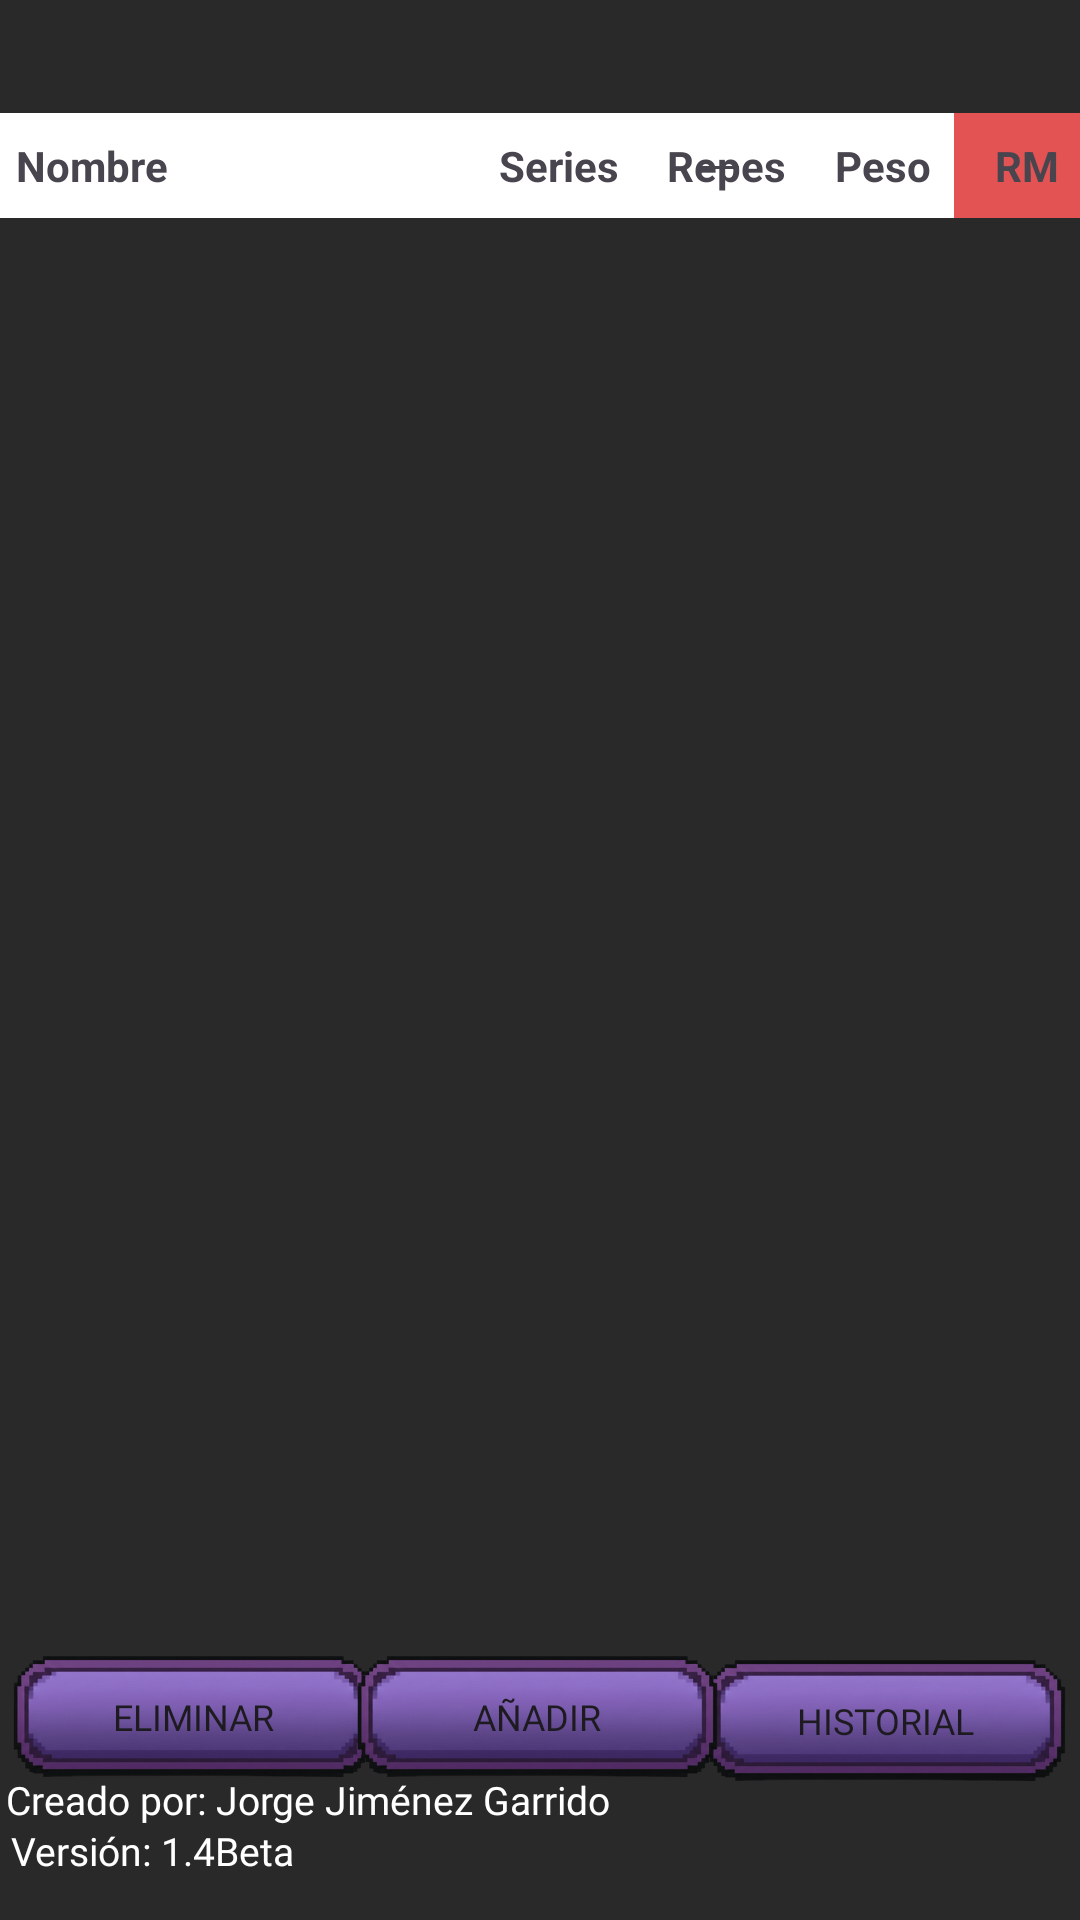

Write the Android layout XML for this screen, with the resource values it uses.
<!-- AndroidManifest.xml: application theme Theme.GymRutinaProyect -->
<!-- res/layout/activity_ventana_rut_ejerc.xml -->
<?xml version="1.0" encoding="utf-8"?>
<androidx.constraintlayout.widget.ConstraintLayout xmlns:android="http://schemas.android.com/apk/res/android"
    xmlns:app="http://schemas.android.com/apk/res-auto"
    xmlns:tools="http://schemas.android.com/tools"
    android:id="@+id/main"
    android:background="#292929"
    android:layout_width="match_parent"
    android:layout_height="match_parent"
    tools:context=".ventanasentrenar.ventanaRutEjerc">

    <TableLayout
        android:id="@+id/tableLayout"
        android:layout_width="401dp"
        android:layout_height="581dp"
        android:background="#292929"
        android:padding="16dp"
        android:showDividers="middle"
        app:layout_constraintBottom_toBottomOf="parent"
        app:layout_constraintHorizontal_bias="0.466"
        app:layout_constraintLeft_toLeftOf="parent"
        app:layout_constraintRight_toRightOf="parent"
        app:layout_constraintTop_toTopOf="parent"
        app:layout_constraintVertical_bias="0.367">

        
        <TableRow
            android:layout_width="match_parent"
            android:layout_height="match_parent">

            <TextView
                android:layout_width="161dp"
                android:layout_height="wrap_content"
                android:background="#FFFFFF"
                android:divider="?android:attr/dividerHorizontal"
                android:padding="8dp"
                android:text="Nombre"
                android:textStyle="bold" />

            <TextView
                android:layout_width="wrap_content"
                android:layout_height="wrap_content"
                android:background="#FFFFFF"
                android:gravity="center"
                android:padding="8dp"
                android:text="Series"
                android:textStyle="bold" />

            <TextView
                android:layout_width="wrap_content"
                android:layout_height="wrap_content"
                android:background="#FFFFFF"
                android:gravity="center"
                android:padding="8dp"
                android:text="Repes"
                android:textStyle="bold" />

            <TextView
                android:layout_width="wrap_content"
                android:layout_height="wrap_content"
                android:background="#FFFFFF"
                android:gravity="center"
                android:padding="8dp"
                android:text="Peso"
                android:textStyle="bold" />


            <TextView
                android:layout_width="49dp"
                android:layout_height="match_parent"
                android:background="#e35353"
                android:gravity="center"
                android:padding="8dp"
                android:text="RM"
                android:textStyle="bold" />
        </TableRow>


    </TableLayout>

    <TextView
        android:id="@+id/textView2"
        android:layout_width="300dp"
        android:layout_height="20dp"
        android:fontFamily="@font/departuremonoregular"
        android:text="Creado por: Jorge Jiménez Garrido"
        android:textColor="#FFFFFF"
        android:textColorLink="#000000"
        android:textSize="13sp"
        app:layout_constraintBottom_toBottomOf="parent"
        app:layout_constraintHorizontal_bias="0.036"
        app:layout_constraintLeft_toLeftOf="parent"
        app:layout_constraintRight_toRightOf="parent"
        app:layout_constraintTop_toTopOf="parent"
        app:layout_constraintVertical_bias="0.953" />

    <TextView
        android:id="@+id/textView3"
        android:layout_width="wrap_content"
        android:layout_height="wrap_content"
        android:fontFamily="@font/departuremonoregular"
        android:text="Versión: 1.4Beta"
        android:textColor="#FFFFFF"
        android:textColorLink="#000000"
        android:textSize="13sp"
        app:layout_constraintBottom_toBottomOf="parent"
        app:layout_constraintHorizontal_bias="0.014"
        app:layout_constraintLeft_toLeftOf="parent"
        app:layout_constraintRight_toRightOf="parent"
        app:layout_constraintTop_toTopOf="parent"
        app:layout_constraintVertical_bias="0.977" />

    <TextView
        android:id="@+id/textdias"
        android:layout_width="wrap_content"
        android:layout_height="wrap_content"
        android:fontFamily="@font/departuremonoregular"
        android:text=""
        android:textSize="25sp"
        android:textColor="#FFFFFF"
        app:layout_constraintBottom_toBottomOf="parent"
        app:layout_constraintHorizontal_bias="0.127"
        app:layout_constraintLeft_toLeftOf="parent"
        app:layout_constraintRight_toRightOf="parent"
        app:layout_constraintTop_toTopOf="parent"
        app:layout_constraintVertical_bias="0.037" />

    <EditText
        android:id="@+id/nomdia"
        android:layout_width="wrap_content"
        android:layout_height="wrap_content"
        android:fontFamily="@font/departuremonoregular"
        android:text=""
        android:textColor="#FFFFFF"
        android:textSize="25sp"
        app:layout_constraintBottom_toBottomOf="parent"
        app:layout_constraintHorizontal_bias="0.677"
        app:layout_constraintLeft_toLeftOf="parent"
        app:layout_constraintRight_toRightOf="parent"
        app:layout_constraintTop_toTopOf="parent"
        app:layout_constraintVertical_bias="0.023" />

    

    <Button
        android:id="@+id/button6"
        android:layout_width="121dp"
        android:layout_height="41dp"
        android:background="@drawable/imagen_bt"
        android:fontFamily="@font/departuremonoregular"
        android:onClick="onClickHistoria"
        android:text="Historial"
        android:textSize="12sp"
        app:backgroundTint="@null"
        app:layout_constraintBottom_toBottomOf="parent"
        app:layout_constraintHorizontal_bias="0.982"
        app:layout_constraintLeft_toLeftOf="parent"
        app:layout_constraintRight_toRightOf="parent"
        app:layout_constraintTop_toTopOf="parent"
        app:layout_constraintVertical_bias="0.923" />
    

    <Button
        android:id="@+id/button"
        android:layout_width="121dp"
        android:layout_height="41dp"
        android:background="@drawable/imagen_bt"
        android:fontFamily="@font/departuremonoregular"
        android:onClick="onButtonClick"
        android:text="Eliminar"
        android:textSize="12sp"
        app:backgroundTint="@null"
        app:layout_constraintBottom_toBottomOf="parent"
        app:layout_constraintHorizontal_bias="0.017"
        app:layout_constraintLeft_toLeftOf="parent"
        app:layout_constraintRight_toRightOf="parent"
        app:layout_constraintTop_toTopOf="parent"
        app:layout_constraintVertical_bias="0.921" />

    

    <Button
        android:id="@+id/button8"
        android:layout_width="121dp"
        android:layout_height="41dp"
        android:background="@drawable/imagen_bt"
        android:fontFamily="@font/departuremonoregular"
        android:onClick="onClickAnnadir"
        android:text="Añadir"
        android:textSize="12sp"
        app:backgroundTint="@null"
        app:layout_constraintBottom_toBottomOf="parent"
        app:layout_constraintHorizontal_bias="0.496"
        app:layout_constraintLeft_toLeftOf="parent"
        app:layout_constraintRight_toRightOf="parent"
        app:layout_constraintTop_toTopOf="parent"
        app:layout_constraintVertical_bias="0.921" />

</androidx.constraintlayout.widget.ConstraintLayout>
<!-- resources referenced by this layout -->
<resources>
  <!-- drawable imagen_bt: png bitmap (drawable, 115509 bytes) -->
  <style name="Theme.GymRutinaProyect" parent="Base.Theme.GymRutinaProyect" />
  <style name="Base.Theme.GymRutinaProyect" parent="Theme.Material3.DayNight.NoActionBar">
          
          
      </style>
</resources>
